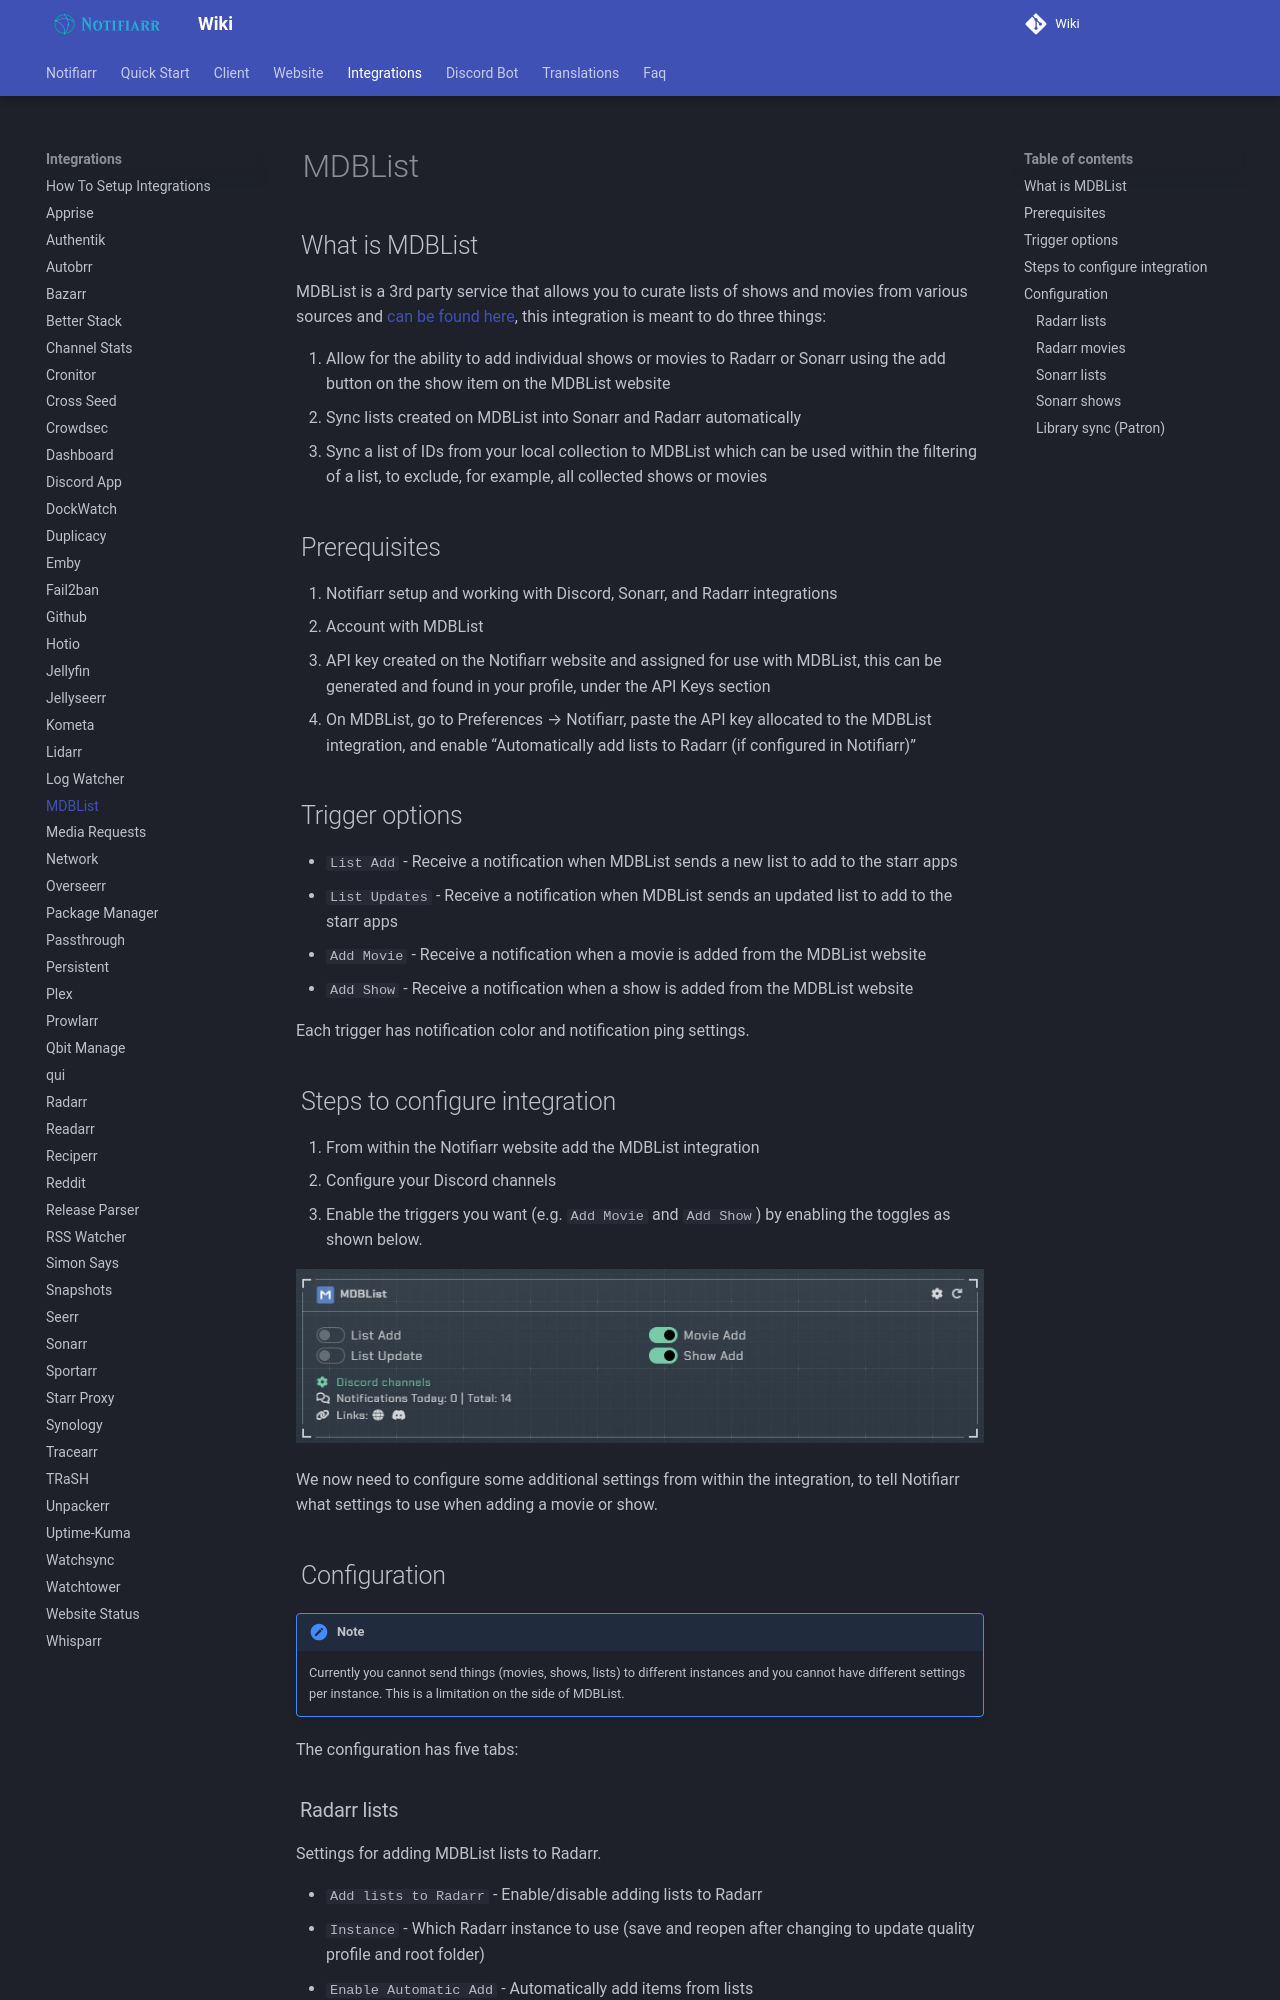

repository: Notifiarr/mkdocs-wiki · page: pages/integrations/mdblist/index.html · generator: mkdocs

# MDBList

## What is MDBList

MDBList is a 3rd party service that allows you to curate lists of shows and movies from various sources and [can be found here](https://mdblist.com), this integration is meant to do three things:

1. Allow for the ability to add individual shows or movies to Radarr or Sonarr using the add button on the show item on the MDBList website
2. Sync lists created on MDBList into Sonarr and Radarr automatically
3. Sync a list of IDs from your local collection to MDBList which can be used within the filtering of a list, to exclude, for example, all collected shows or movies

## Prerequisites

1. Notifiarr setup and working with Discord, Sonarr, and Radarr integrations
2. Account with MDBList
3. API key created on the Notifiarr website and assigned for use with MDBList, this can be generated and found in your profile, under the API Keys section
4. On MDBList, go to Preferences → Notifiarr, paste the API key allocated to the MDBList integration, and enable “Automatically add lists to Radarr (if configured in Notifiarr)”

## Trigger options

- `List Add` - Receive a notification when MDBList sends a new list to add to the starr apps
- `List Updates` - Receive a notification when MDBList sends an updated list to add to the starr apps
- `Add Movie` - Receive a notification when a movie is added from the MDBList website
- `Add Show` - Receive a notification when a show is added from the MDBList website

Each trigger has notification color and notification ping settings.

## Steps to configure integration

1. From within the Notifiarr website add the MDBList integration
2. Configure your Discord channels
3. Enable the triggers you want (e.g. `Add Movie` and `Add Show`) by enabling the toggles as shown below.

![mdblist-movieaddtoggle.jpg](../../assets/screenshots/integrations/mdblist/mdblist-movieaddtoggle.jpg)

We now need to configure some additional settings from within the integration, to tell Notifiarr what settings to use when adding a movie or show.

## Configuration

!!! note
    Currently you cannot send things (movies, shows, lists) to different instances and you cannot have different settings per instance. This is a limitation on the side of MDBList.

The configuration has five tabs:
